8-way image classification set "cardiac" from GitHub (praveenhongal08/datasetscardiac); label vocabulary: angiography abnormal, angiography normal, CT scan abnormal, CT scan normal, ECG abnormal, ECG normal, MRI abnormal, MRI normal.

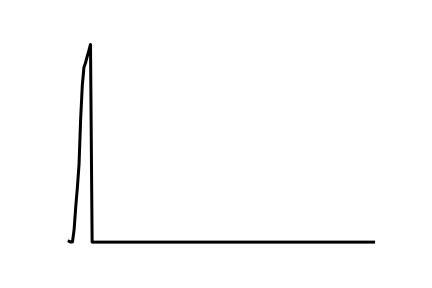
Label: ECG abnormal

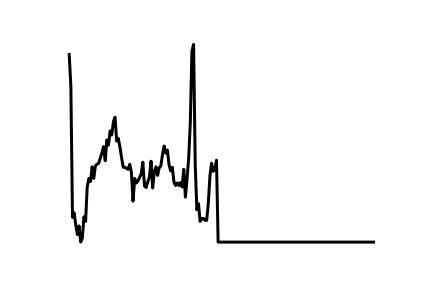
Label: ECG normal

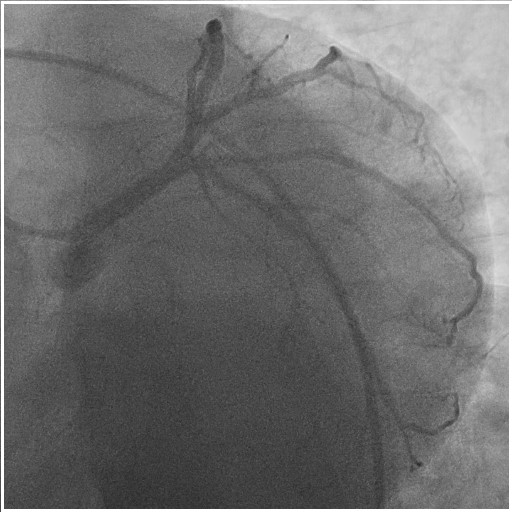
Label: angiography abnormal

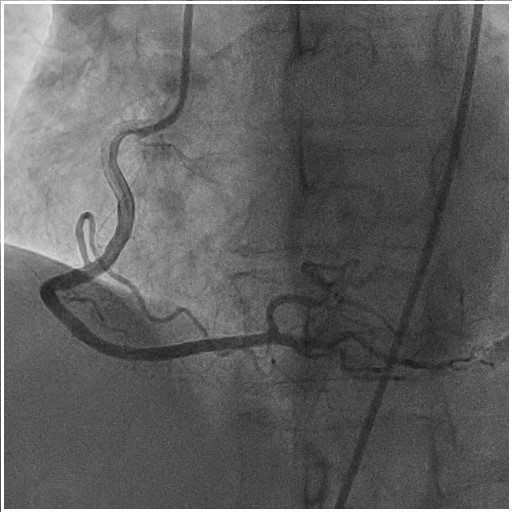
Label: angiography normal

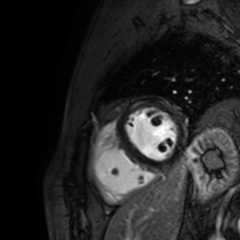
Label: MRI abnormal

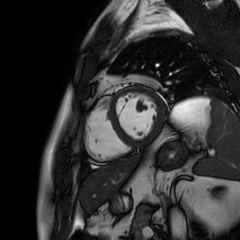
Label: MRI normal
